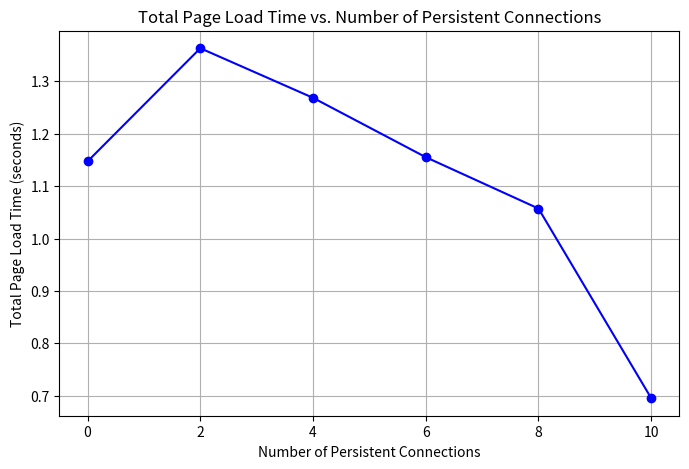

Source code (Python):
import matplotlib.pyplot as plt

# Your recorded data
connections = [0, 2, 4, 6, 8, 10]
load_times = [1.1473, 1.3633, 1.2686, 1.1553, 1.0572, 0.6951]

# Create the plot
plt.figure(figsize=(8, 5))
plt.plot(connections, load_times, marker='o', linestyle='-', color='b')

# Add labels and title exactly as required
plt.title('Total Page Load Time vs. Number of Persistent Connections')
plt.xlabel('Number of Persistent Connections')
plt.ylabel('Total Page Load Time (seconds)')

# Add grid for readability
plt.grid(True)
plt.xticks(connections)

# Save the graph as an image file for your submission
plt.savefig('load_time_graph.png')
plt.show()
